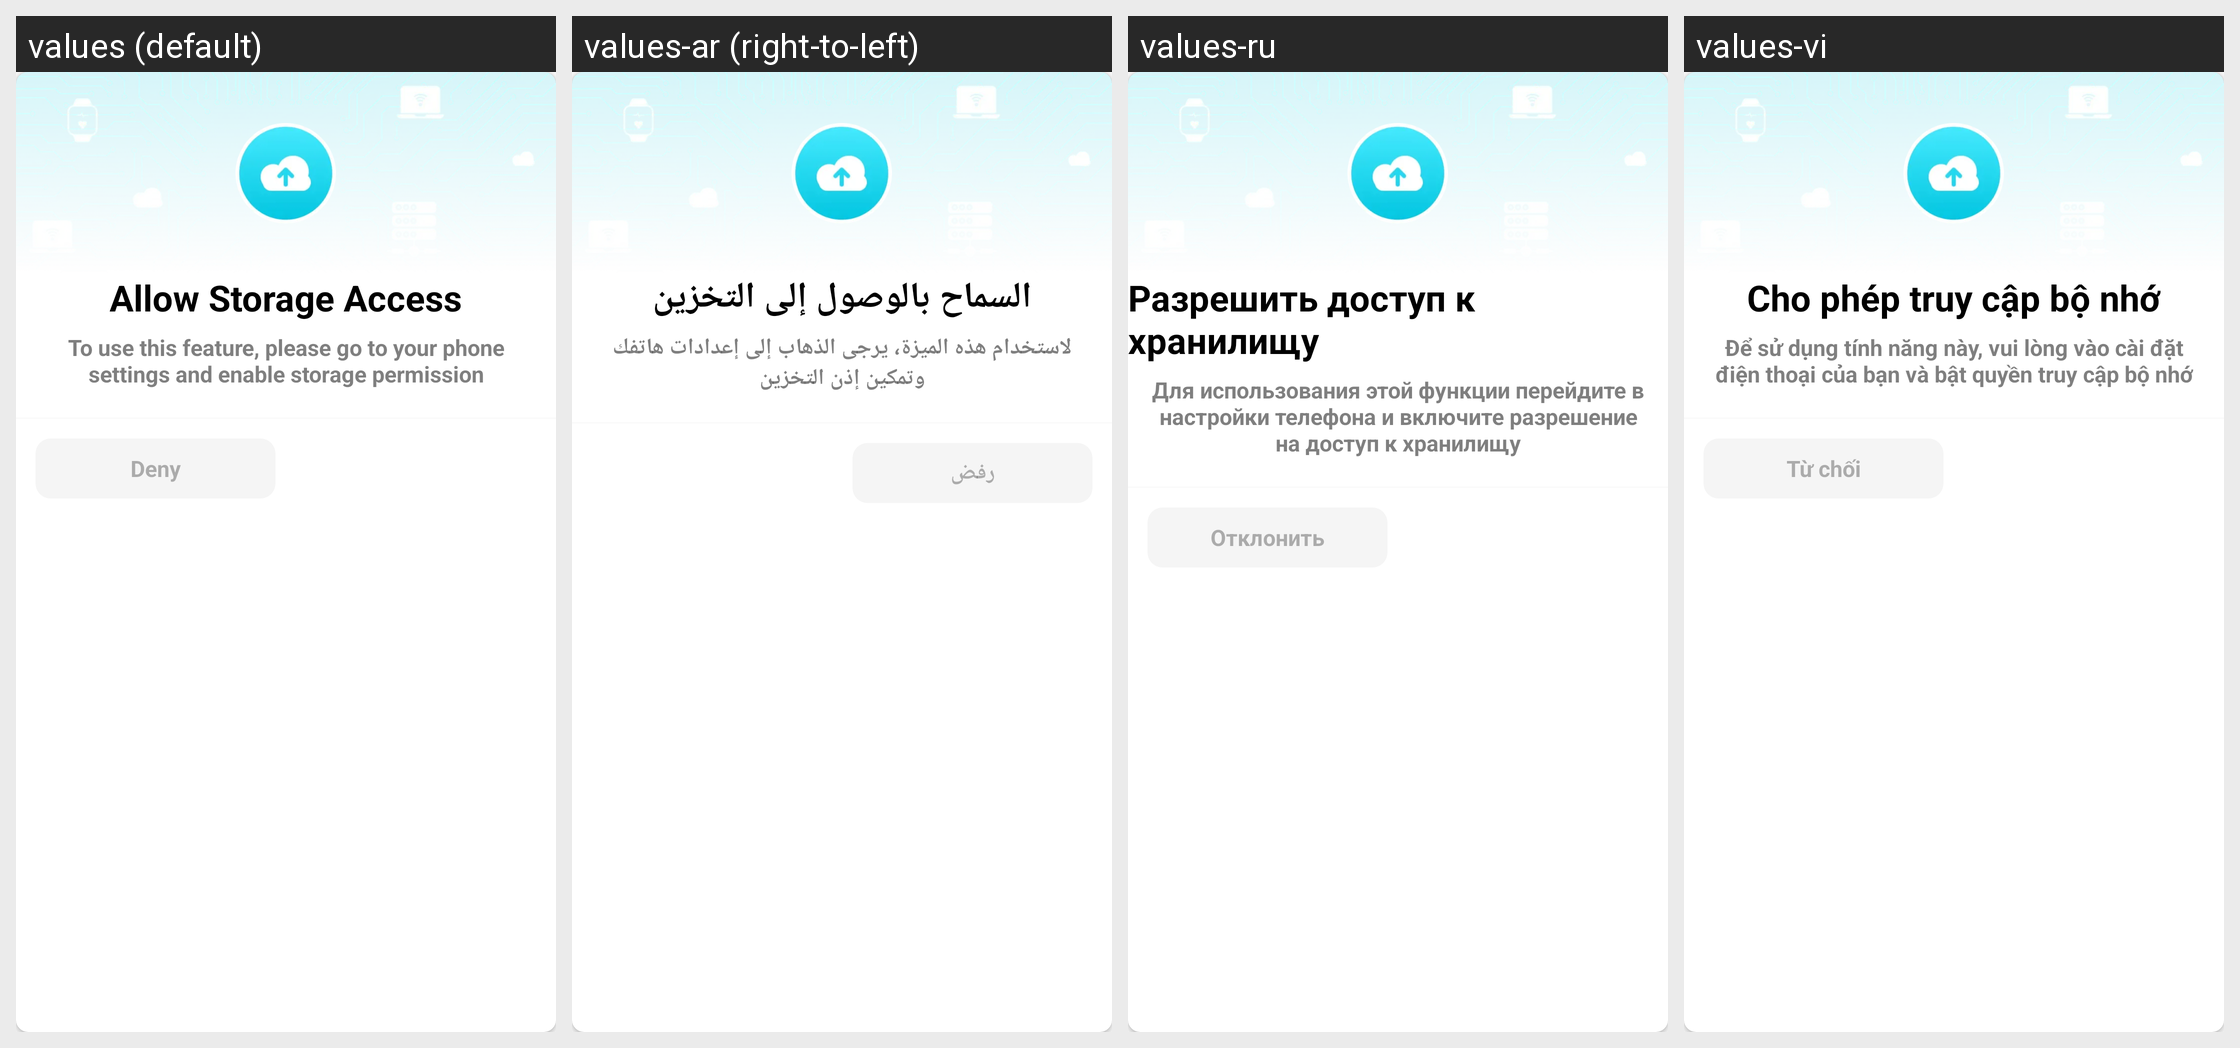

Locale-by-locale string values for the Android screen shown in this grid:
Android screen res/layout/browser_pop_storage.xml rendered under 4 locales, left to right: values (default), values-ar (right-to-left), values-ru, values-vi. Device: Nexus 5 (rendered at 1080×1920; each locale shown at half size, 540×960, under a caption strip naming it); theme Theme.AioBrowser.
Other locales in the repository, not shown: values-de, values-es, values-fr, values-in, values-it, values-ja, values-ko, values-pt, values-th, values-tr.
Strings drawn on this screen, with the default value and each locale's value (text and hints the layout hard-codes, and strings that could not be matched under every locale, appear in the picture but are not listed):

app_allow_storage_access
  values: Allow Storage Access
  values-ar: السماح بالوصول إلى التخزين
  values-ru: Разрешить доступ к хранилищу
  values-vi: Cho phép truy cập bộ nhớ

app_allow_storage_access_content
  values: To use this feature, please go to your phone settings and enable storage permission
  values-ar: لاستخدام هذه الميزة، يرجى الذهاب إلى إعدادات هاتفك وتمكين إذن التخزين
  values-ru: Для использования этой функции перейдите в настройки телефона и включите разрешение на доступ к хранилищу
  values-vi: Để sử dụng tính năng này, vui lòng vào cài đặt điện thoại của bạn và bật quyền truy cập bộ nhớ

app_deny
  values: Deny
  values-ar: رفض
  values-ru: Отклонить
  values-vi: Từ chối
